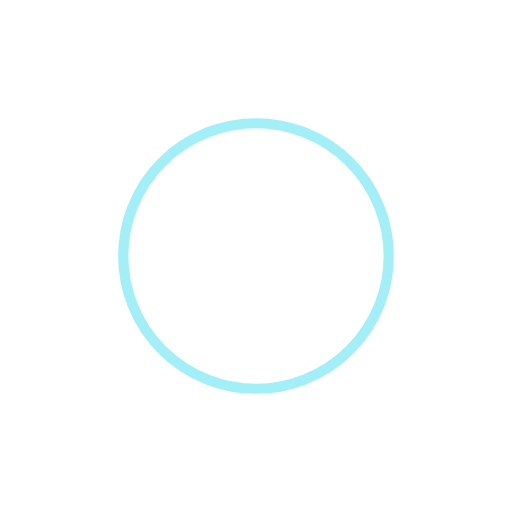
t = 0.00 s
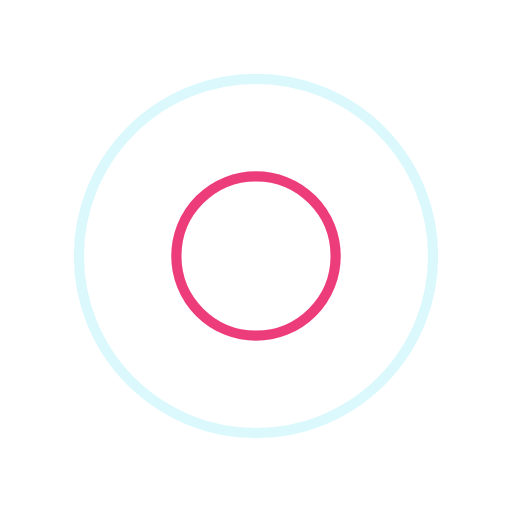
t = 0.25 s
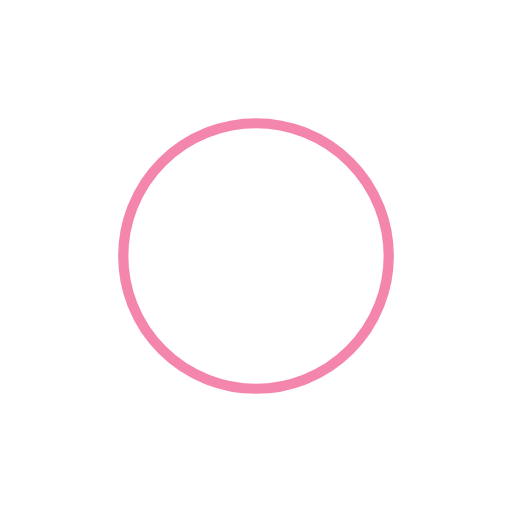
t = 0.50 s
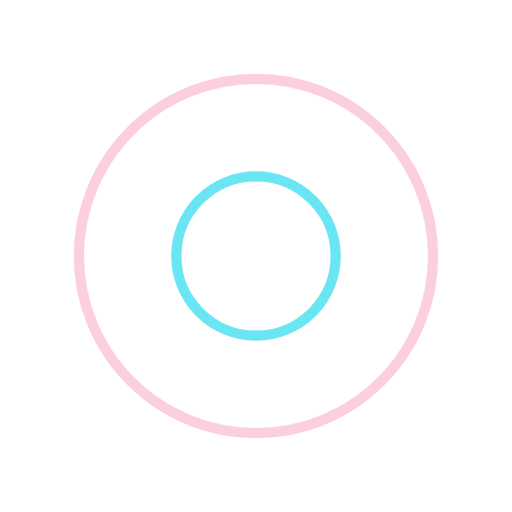
t = 0.75 s

The animated SVG that drew these frames (rendered in a browser with its animation timeline set to each time). Animation: 4 SMIL elements (animate=4); one cycle of 1.00 s, repeats indefinitely.

<svg xmlns="http://www.w3.org/2000/svg" viewBox="0 0 100 100" preserveAspectRatio="xMidYMid" width="200" height="200" style="shape-rendering: auto; display: block; background: rgb(255, 255, 255); border-radius: 10px" xmlns:xlink="http://www.w3.org/1999/xlink"><g><circle stroke-width="2" stroke="#e90c59" fill="none" r="0" cy="50" cx="50">
  <animate begin="0s" calcMode="spline" keySplines="0 0.2 0.8 1" keyTimes="0;1" values="0;40" dur="1s" repeatCount="indefinite" attributeName="r"></animate>
  <animate begin="0s" calcMode="spline" keySplines="0.2 0 0.8 1" keyTimes="0;1" values="1;0" dur="1s" repeatCount="indefinite" attributeName="opacity"></animate>
</circle><circle stroke-width="2" stroke="#46dff0" fill="none" r="0" cy="50" cx="50">
  <animate begin="-0.5s" calcMode="spline" keySplines="0 0.2 0.8 1" keyTimes="0;1" values="0;40" dur="1s" repeatCount="indefinite" attributeName="r"></animate>
  <animate begin="-0.5s" calcMode="spline" keySplines="0.2 0 0.8 1" keyTimes="0;1" values="1;0" dur="1s" repeatCount="indefinite" attributeName="opacity"></animate>
</circle><g></g></g><!-- [ldio] generated by https://loading.io --></svg>